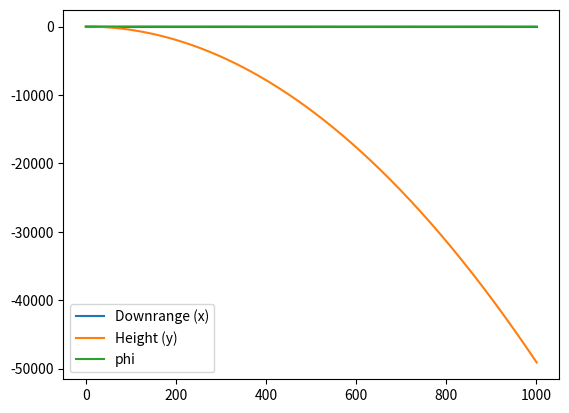

Write Python code to recreate this figure.
# In this file the dynamics are simulated using
# different kind of simulators. A 3DOF simulator,
# a linearized 3DOF and a 6DOF simulink simulator
import numpy as np
from scipy.integrate import RK45, odeint
from math import fmod

from matplotlib import pyplot as plt


class Simulator():
    def __init__(self, IC, dt=0.5, dynamics='std3DOF') -> None:
        super(Simulator, self).__init__()

        self.dynamics = dynamics
        self.timestep = dt
        self.t = 0
        self.state = IC                     # state is in GLOBAL COORDINATES

        self.states = [IC]
        self.derivatives = []

        # Define environment properties
        self.g0 = 9.81

        # Define rocket properties
        self.m = 45000                      # rocket initial mass
        self.maxGimbal = np.deg2rad(20)     # [rad]
        self.maxThrust = 500                # [N]
        self.minThrust = 100                # [N]
        self.Cdalfa = 2                     # drag coefficient [-]
        self.Cnalfa = 1                     # normal force coefficient [-]
        self.I = 6.04e6                     # inertia moment [kg*m^2]

        # Geometric properties NB: REDEFINE THEM FROM THE TIP OF THE BOOSTER!! (or change torque equation in RHS)
        self.x_CG = 10                      # Center of gravity [m]
        self.x_CP = 20                      # Center of pressure [m]
        self.Sref = 10.5                      # Reference surface [m^2]
        self.x_PVP = 0                      # Thrust gimbal point [m]
        self.x_T = 40

        pass

    def step(self):

        if self.dynamics == 'std3DOF':
            
            fx = self.RHS(self.t, self.state)
            
            #euler integration
            self.state = self.state + self.timestep*fx
            self.derivatives.append(fx)

            self.t += self.timestep

            self.state[2] = self._wrapTo2Pi(self.state[2])

        elif self.dynamics == '6DOF':
            # Implement the Simulink interface
            # here, with the step() method
            raise NotImplementedError

        else:
            raise NotImplementedError()

        # Keep track of all states
        self.states.append(self.state)
        
        return self.state

    def RHS(self, t, state):
        """ 
        Function computing the derivatives of the state vector
        in inertial coordinates
        """
        # extract dynamics variables
        x, y, phi, vx, vz, om = state

        # Get control variables
        T = 0  # *u[0]
        delta = 0  # *u[1]

        # Implement getting it from the height (y)
        rho = 1.225 #*exp(-y/H) scaling due to height

        alfa = 0
        #alfa = self._computeAoA(y)

        # Compute aerodynamic coefficients
        Cn = self.Cnalfa*alfa
        Cd = self.Cdalfa*alfa   # ADD Cd0

        # Compute aero forces
        v2 = vx**2 + vz**2
        Q = 0.5*rho*v2

        A = Cd*Q*self.Sref

        N = Cn*Q*self.Sref

        g = self.g0

        # Compute state derivatives
        ax = (T*np.cos(delta+phi) - N*np.sin(phi) - A*np.cos(phi))/self.m
        ay = (T*np.sin(delta+phi) + N*np.cos(phi) - A*np.cos(phi))/self.m - g
        dom = (N*(self.x_CG - self.x_CP) - T*np.sin(delta)*(self.x_T - self.x_CG))/self.I
        
        # dm = T/(self.Isp*self.g0)

        dstate = np.array([vx, vz, om, ax, ay, dom])

        return dstate

    def _computeAoA(self, state): # CHANGE
        if self.dynamics == 'std3DOF':
            phi = state[2]
            vx = state[3]
            vy = state[4]

            gamma = np.arctan2(vy, vx)

            if not( vx == 0 and vy == 0):
                alfa = phi - gamma
            else:
                alfa = 0

        else:
            raise NotImplementedError

        return self._normalize(alfa)

    def _normalize(self, num, lower=-np.pi, upper=np.pi):
    
        from math import floor, ceil
        # abs(num + upper) and abs(num - lower) are needed, instead of
        # abs(num), since the lower and upper limits need not be 0. We need
        # to add half size of the range, so that the final result is lower +
        # <value> or upper - <value>, respectively.
        res = num
        
        if lower >= upper:
            raise ValueError("Invalid lower and upper limits: (%s, %s)" %
                            (lower, upper))

        res = num
        if num > upper or num == lower:
            num = lower + abs(num + upper) % (abs(lower) + abs(upper))
        if num < lower or num == upper:
            num = upper - abs(num - lower) % (abs(lower) + abs(upper))

        res = lower if res == upper else num
        
        res = num * 1.0  # Make all numbers float, to be consistent

        return res

    def _wrapTo2Pi(self, angle):
        """
        Wrap the angle between 0 and 2 * pi.

        Args:
            angle (float): angle to wrap.

        Returns:
            The wrapped angle.

        """
        pi_2 = 2. * np.pi

        return fmod(fmod(angle, pi_2) + pi_2, pi_2)

    def _plotStates(self):
        height = []
        downrange = []
        ths = []
        vxs = []
        vzs = []
        oms = []
        ddzs = []
        fig, ax = plt.subplots()

        for state in self.states:
            downrange.append(state[0])
            height.append(state[1])
            ths.append(state[2])
            vxs.append(state[3])
            vzs.append(state[4])
            oms.append(state[5])

        for dy in self.derivatives:
            ddzs.append(dy[4])
        
        
        #analytical_velz = 9.81*ts*np.cos(0.1*ts)
        line1, = ax.plot(downrange, label='Downrange (x)')
        line2, = ax.plot(height, label='Height (y)')
        line3, = ax.plot(ths, label='phi')

        #line4, = ax.plot(vxs, label='Cross velocity (v_x)')
        #line5, = ax.plot(vzs, label='Cross velocity (v_z)')
        #line6, = ax.plot(analytical_velz, label='Analytical v_bz')
        
        #line7, = ax.plot(ddzs, label='ddz')
        #line8, = ax.plot(RHS, label='RHS')
        ax.legend()
        plt.show()

       
        return height, downrange


if __name__ == "__main__" :
    IC = np.array([0, 0, np.pi/2, 0, 0, 1])
    RKT1 = Simulator(IC, 0.1)
    states = []
    times = []

    while RKT1.t < 100:
        states.append(RKT1.step())
        times.append(RKT1.t)

    heights = RKT1._plotStates()
